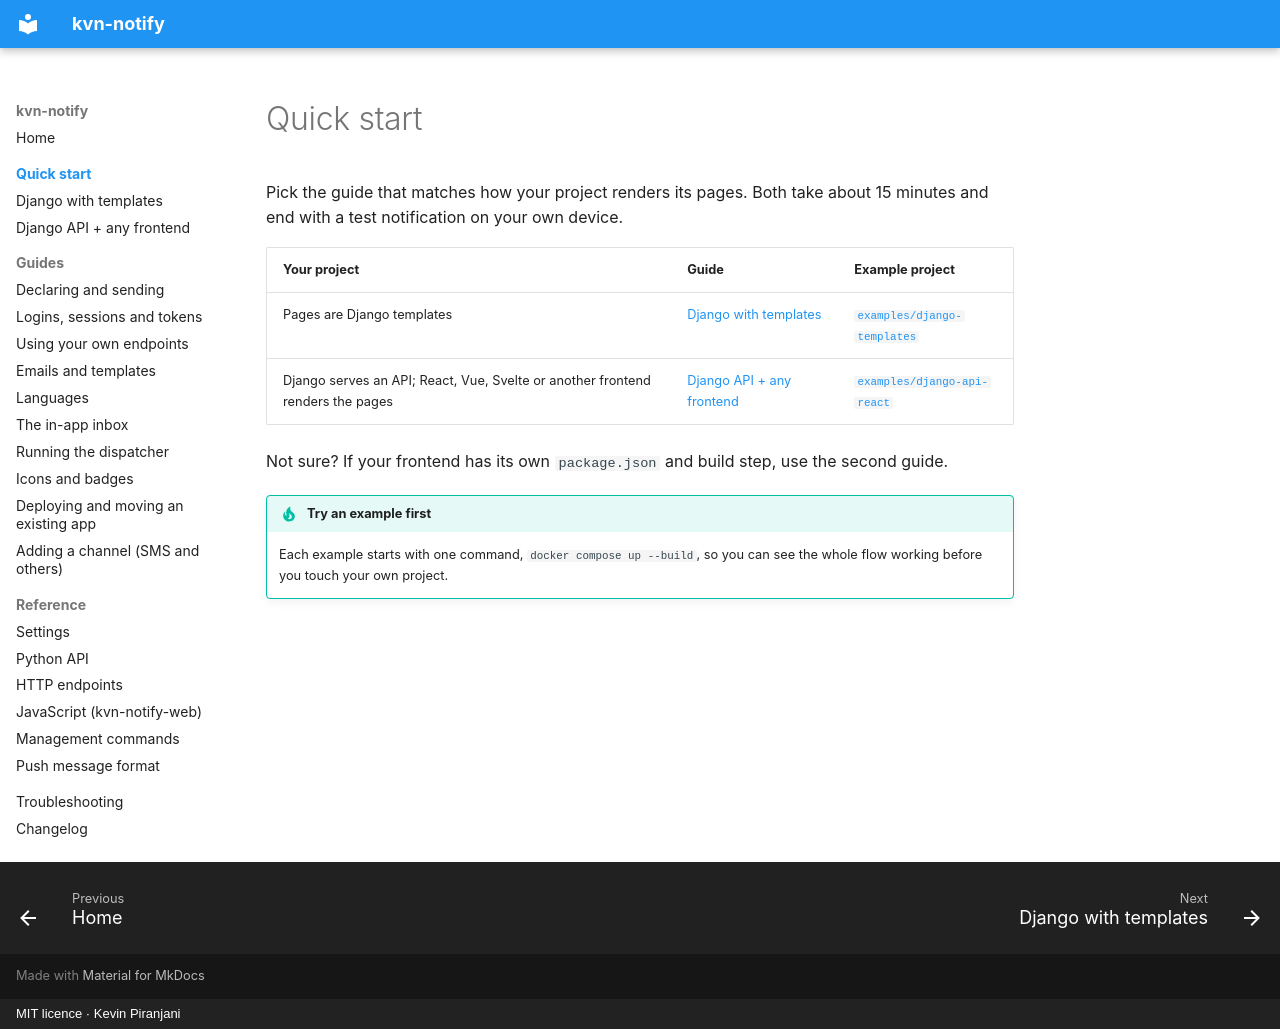

repository: kevinp260/kvn-notify · page: quick-start/index.html · generator: mkdocs · copyright: MIT licence · Kevin Piranjani

# Quick start

Pick the guide that matches how your project renders its pages. Both take about 15 minutes and
end with a test notification on your own device.

| Your project | Guide | Example project |
| --- | --- | --- |
| Pages are Django templates | [Django with templates](templates.md) | [`examples/django-templates`](https://github.com/kevinp260/kvn-notify/tree/main/examples/django-templates) |
| Django serves an API; React, Vue, Svelte or another frontend renders the pages | [Django API + any frontend](frontend.md) | [`examples/django-api-react`](https://github.com/kevinp260/kvn-notify/tree/main/examples/django-api-react) |

Not sure? If your frontend has its own `package.json` and build step, use the second guide.

!!! tip "Try an example first"

    Each example starts with one command, `docker compose up --build`, so you can see the whole
    flow working before you touch your own project.
